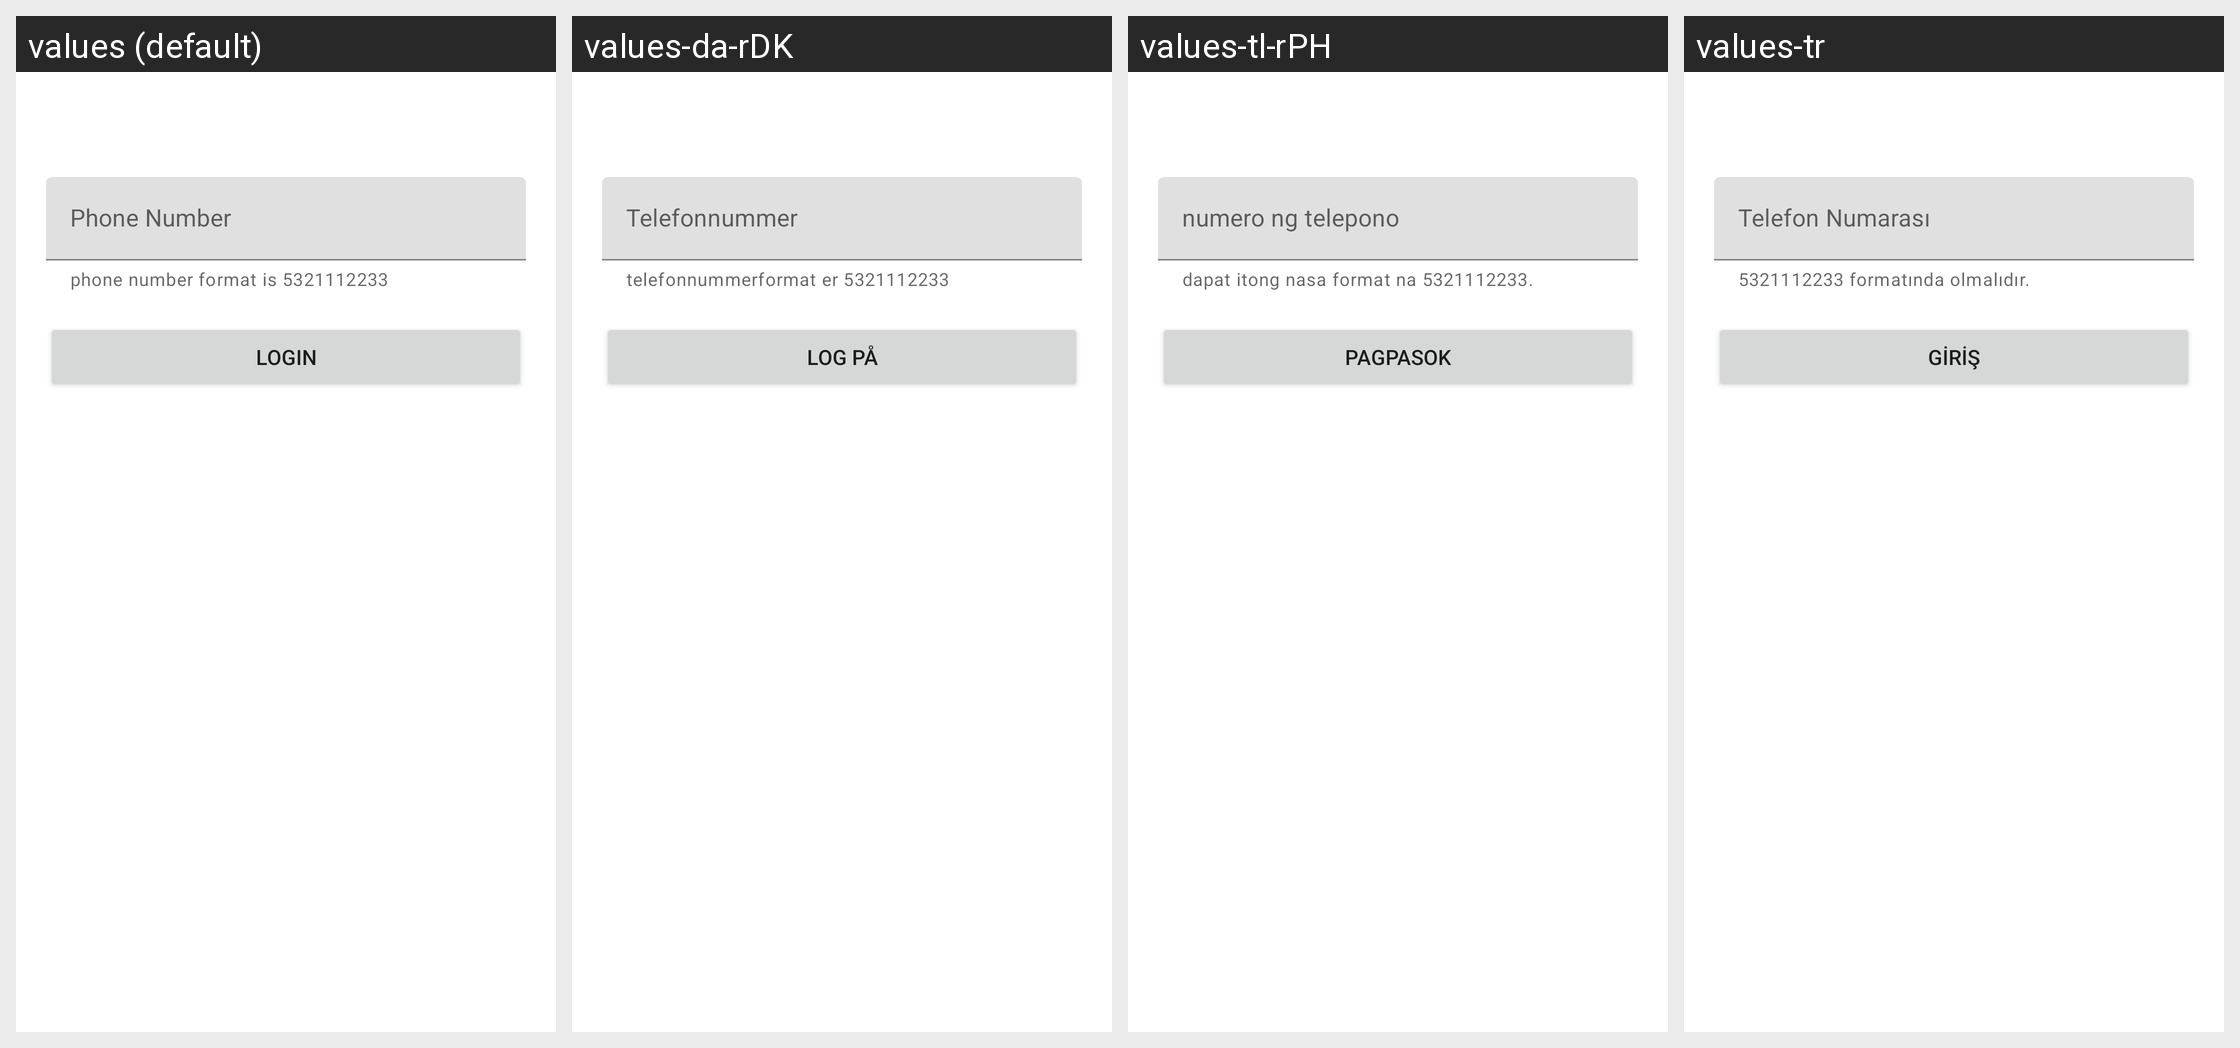

The Android screen above is rendered under several locales of the same app. Produce the string resources it draws, with the default and per-locale values.
Android screen res/layout/fragment_login.xml rendered under 4 locales, left to right: values (default), values-da-rDK, values-tl-rPH, values-tr. Device: Nexus 5 (rendered at 1080×1920; each locale shown at half size, 540×960, under a caption strip naming it); theme Theme.Camp.
Other locales in the repository, not shown: values-ar, values-ca-rES, values-de-rDE, values-de-rLI, values-el-rGR, values-en-rGB, values-en-rIN, values-es-rES, values-fr-rCA, values-fr-rFR, values-ja-rJP, values-nl-rBE, values-pl-rPL, values-pt, values-pt-rPT, values-sr-rRS.
Strings drawn on this screen, with the default value and each locale's value (text and hints the layout hard-codes, and strings that could not be matched under every locale, appear in the picture but are not listed):

phone_number_format
  values: phone number format is 5321112233
  values-da-rDK: telefonnummerformat er 5321112233
  values-tl-rPH: dapat itong nasa format na 5321112233.
  values-tr: 5321112233 formatında olmalıdır.

phone_number
  values: Phone Number
  values-da-rDK: Telefonnummer
  values-tl-rPH: numero ng telepono
  values-tr: Telefon Numarası

login
  values: Login
  values-da-rDK: Log på
  values-tl-rPH: Pagpasok
  values-tr: Giriş
